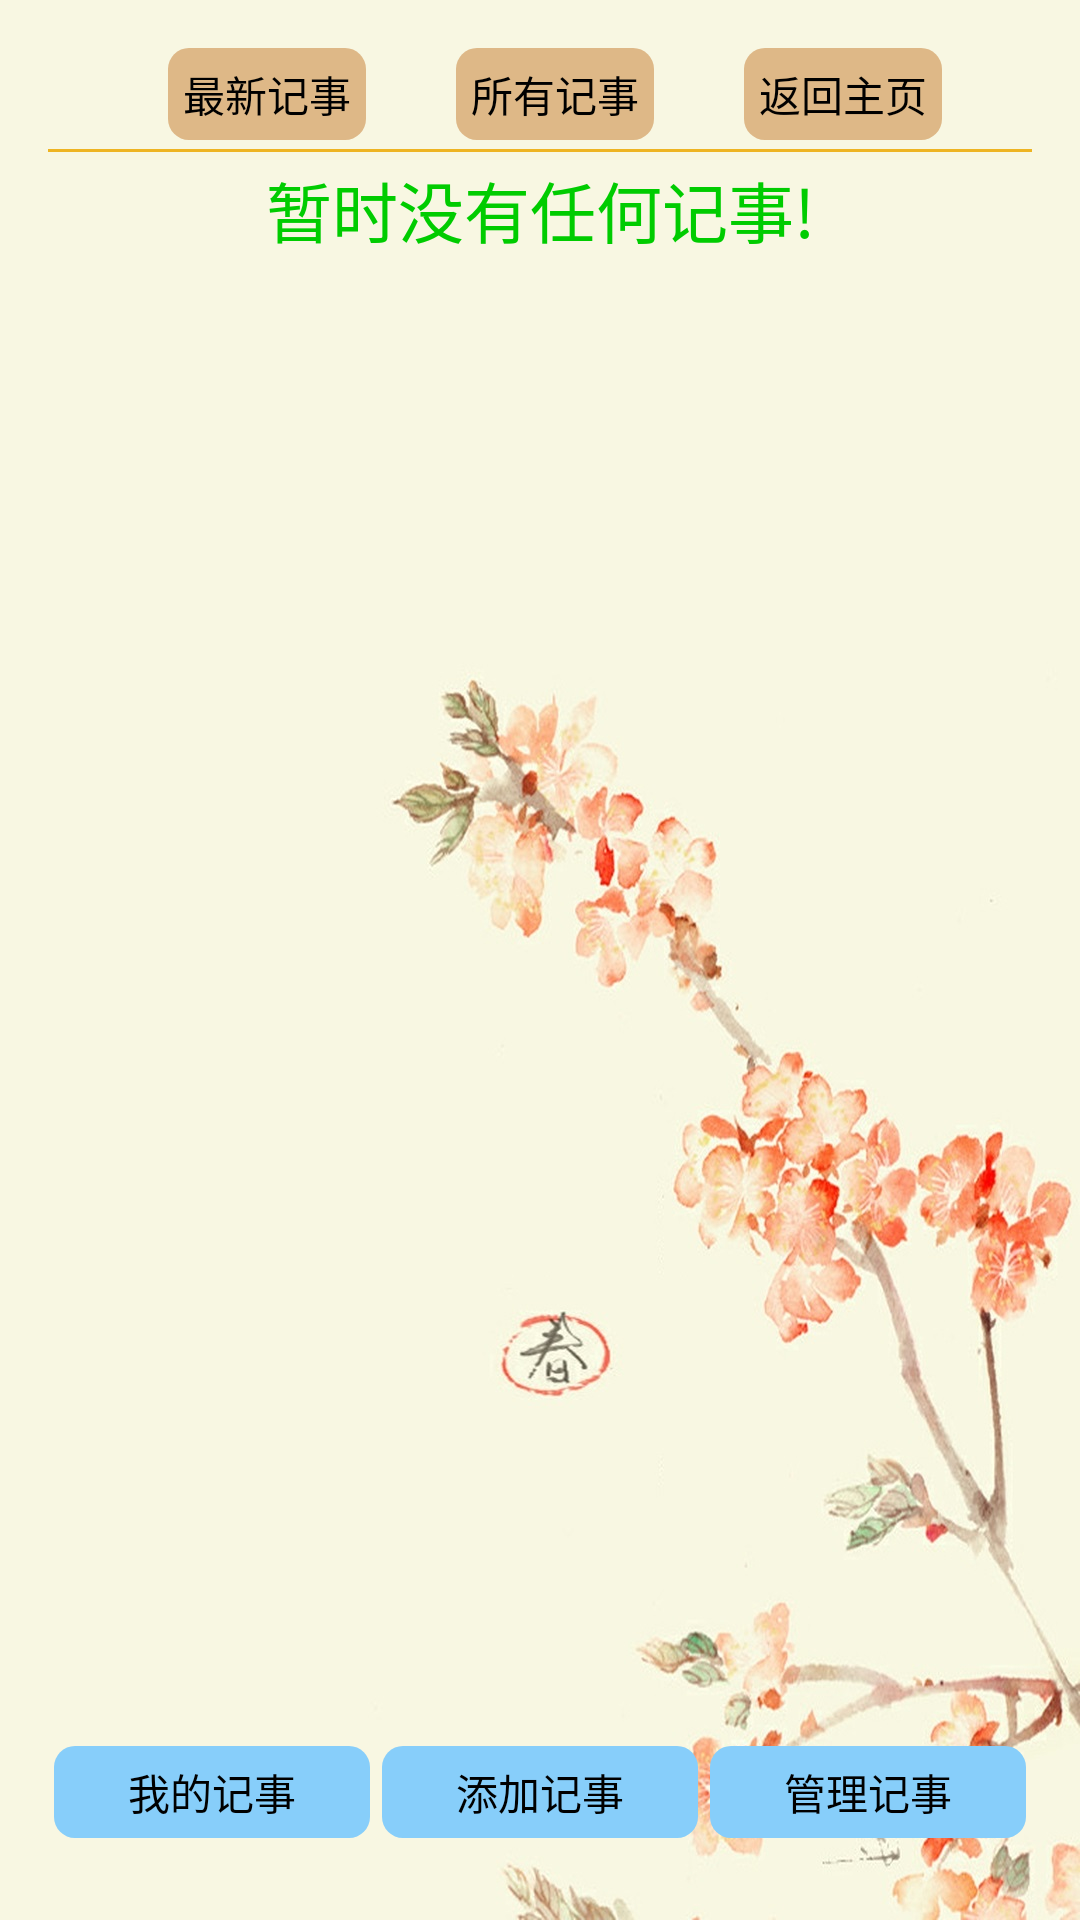

Write the Android layout XML for this screen, with the resource values it uses.
<!-- AndroidManifest.xml: application theme android:Theme.NoTitleBar.Fullscreen -->
<!-- res/layout/mynote.xml -->
<RelativeLayout xmlns:android="http://schemas.android.com/apk/res/android"
    xmlns:tools="http://schemas.android.com/tools"
    android:layout_width="match_parent"
    android:layout_height="match_parent"
    android:background="@drawable/back"
    android:paddingLeft="@dimen/activity_horizontal_margin"
    android:paddingRight="@dimen/activity_horizontal_margin"
    android:paddingTop="@dimen/activity_vertical_margin"
    tools:context=".MyNoteActivity" >

    <LinearLayout
        android:id="@+id/lltitle"
        android:layout_width="match_parent"
        android:orientation="horizontal"
        android:layout_height="wrap_content" >

        <Button
            android:id="@+id/latest"
            android:layout_width="wrap_content"
            android:layout_height="wrap_content"
            android:text="@string/btnlatest"
            android:layout_marginLeft="40dp"
            android:layout_marginRight="30dp"
            android:background="@drawable/shape1"
            android:layout_gravity="left"/>
        
        <Button 
            android:id="@+id/all"
            android:layout_width="wrap_content"
            android:layout_height="wrap_content"
            android:background="@drawable/shape1"
            android:layout_gravity="center"
            android:text="所有记事"/>
         <Button 
            android:id="@+id/backhome"
            android:layout_width="wrap_content"
            android:layout_height="wrap_content"
            android:layout_gravity="right"
            
            android:layout_marginLeft="30dp"
            android:background="@drawable/shape1"
            android:text="返回主页"/>
    </LinearLayout>
    
    <View 
        android:id="@+id/vone"
        android:layout_width="match_parent"
        android:layout_height="1dp"
        android:background="#EEB422"
        android:layout_below="@id/lltitle"
        android:layout_marginTop="3dp"/>
    
    <TextView
        android:id="@+id/show"
        android:layout_width="match_parent"
        android:layout_height="wrap_content"
        android:layout_marginTop="3dp"
        android:gravity="center"
        android:textColor="#00cc00"
        android:text="@string/show"
        android:textSize="22sp"
        android:layout_below="@id/vone" />

    <ListView 
        android:id="@+id/nolist"
        android:layout_width="match_parent"
        android:layout_height="wrap_content"
        android:layout_below="@id/vone"
        android:layout_marginBottom="60dp"/>

    <include
        android:id="@+id/footer"
        layout="@layout/bottomer" />

</RelativeLayout>
<!-- res/layout/bottomer.xml (included above) -->
<?xml version="1.0" encoding="UTF-8"?>
<LinearLayout xmlns:android="http://schemas.android.com/apk/res/android"
    android:layout_width="fill_parent"
    android:layout_height="60dp"
    android:layout_marginTop="25dp"
    android:layout_alignParentBottom="true"
    android:orientation="horizontal" >
    
    <Button
        android:id="@+id/myn"
        style="@style/EmbedButtonTheme"
        android:text="我的记事"
        android:layout_margin="2dip"
        android:background="@drawable/shape" />
    
    <Button
        android:id="@+id/addn"
        style="@style/EmbedButtonTheme"
        android:text="添加记事"
        android:layout_margin="2dip"
        android:background="@drawable/shape" /> 

    <Button
        android:id="@+id/managern"
        style="@style/EmbedButtonTheme"
        android:text="管理记事"
        android:layout_margin="2dip"
        android:background="@drawable/shape" />

</LinearLayout>
<!-- resources referenced by this layout -->
<resources>
  <dimen name="activity_horizontal_margin">16dp</dimen>
  <dimen name="activity_vertical_margin">16dp</dimen>
  <!-- drawable back: jpg bitmap (drawable-xhdpi, 146162 bytes) -->
  <!-- drawable shape (drawable-ldpi) -->
  <?xml version="1.0" encoding="UTF-8"?>
   
  <shape 
      xmlns:android="http://schemas.android.com/apk/res/android" 
      android:shape="rectangle"> 
       
      <solid android:color="#87CEFA" /> 
       
       
      <corners android:radius="7dip" /> 
        
   
  <padding 
     android:left="5dp" 
     android:top="5dp" 
     android:right="5dp" 
     android:bottom="5dp" 
  /> 
  </shape>
  <!-- drawable shape1 (drawable-ldpi) -->
  <?xml version="1.0" encoding="UTF-8"?>
   
  <shape 
      xmlns:android="http://schemas.android.com/apk/res/android" 
      android:shape="rectangle"> 
       
      <solid android:color="#DEB887" /> 
       
       
      <corners android:radius="7dip" /> 
        
   
  <padding 
     android:left="5dp" 
     android:top="5dp" 
     android:right="5dp" 
     android:bottom="5dp" 
  /> 
  </shape>
  <string name="btnlatest">最新记事</string>
  <string name="show">暂时没有任何记事!</string>
  <style name="EmbedButtonTheme">
  		<item name="android:layout_width">fill_parent</item>
  		<item name="android:layout_height">wrap_content</item>
  		<item name="android:layout_weight">1</item>
  		<item name="android:scaleType">centerInside</item>
  	</style>
</resources>
